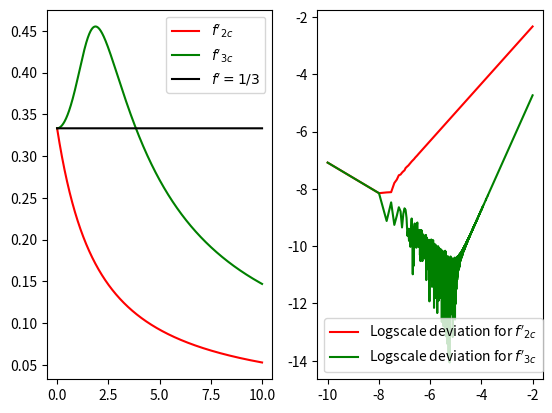

This figure's Python source:
#Derivative of the arctan function 

import math as m 
import numpy as np 
import matplotlib.pyplot as plt 

h=np.linspace(10**-10,10,10**5) #This is the step length 
h1=np.linspace(10**-10,0.01,10**6)
a=m.sqrt(2)

def f2c(h):
    return (np.arctan(a+h)-np.arctan(a))/h

def f3c(h):
     
    return (np.arctan(a+h)-np.arctan(a-h))/(2*h)
    


#Comments: We can see that the 3 point method approaches the actual value much faster than 2 point method when we decrease the 
#value of h. Also we can see from the plot that the deviation of 3 point method from the actual value 1/3 is quadratic (O(h^2))
#while that the deviation of 2 point method from the actual value is apporximately linear (O(h)). 



#Logarithmic scale error plot:

def E1(h):
    v=abs(3*(1/3-(np.arctan(a+h)-np.arctan(a))/h))
    return np.log10(v)

def E2(h):
    v=abs(3*(1/3-(np.arctan(a+h)-np.arctan(a-h))/(2*h)))
    return np.log10(v)

plt.subplot(1,2,1)
plt.plot(h,f2c(h),'r',label="$f'_{2c}$")
plt.plot(h,f3c(h),'g',label="$f'_{3c}$")
plt.plot(h,h/h*1/3,'k',label="$f'=1/3$")
plt.legend()
plt.subplot(1,2,2)
plt.plot(np.log10(h1),E1(h1),'r',label="Logscale deviation for $f'_{2c}$")
plt.plot(np.log10(h1),E2(h1),'g',label="Logscale deviation for $f'_{3c}$")
plt.legend()
plt.show() 




